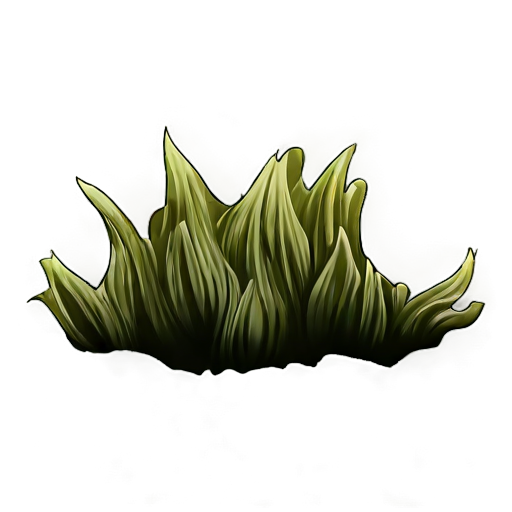
Generation parameters embedded in this image by AUTOMATIC1111 Stable Diffusion web UI or a fork of it (Forge, ...) (PNG 'parameters' text chunk):
simple background, white_black color, animated, no border, no outline, best quality, cave moss
Steps: 20, Sampler: DPM++ 2M SDE, Schedule type: Karras, CFG scale: 5, Seed: 1919100956, Size: 512x512, Model hash: 8a58d18e75, Model: gameIconInstitute_v4XL, layerdiffusion_enabled: True, layerdiffusion_method: (SDXL) Only Generate Transparent Image (Attention Injection), layerdiffusion_weight: 1, layerdiffusion_ending_step: 1, layerdiffusion_fg_image: False, layerdiffusion_bg_image: False, layerdiffusion_blend_image: False, layerdiffusion_resize_mode: Crop and Resize, layerdiffusion_fg_additional_prompt: , layerdiffusion_bg_additional_prompt: , layerdiffusion_blend_additional_prompt: , Version: f2.0.1v1.10.1-previous-556-gcc378589